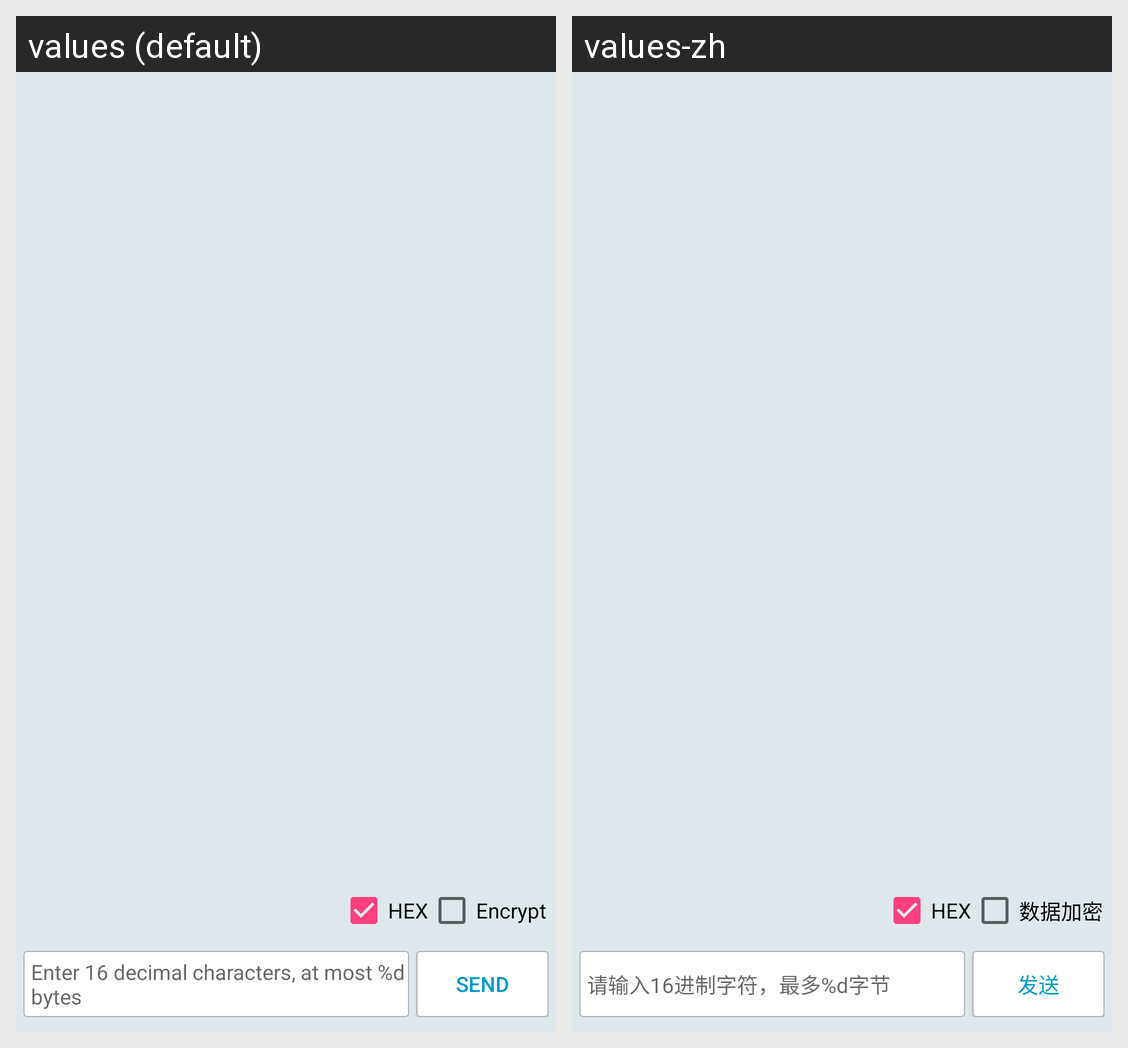

For this localized Android screen grid, give each drawn string resource with its value in every locale shown.
Android screen res/layout/fragment_connected.xml rendered under 2 locales, left to right: values (default), values-zh. Device: Nexus 5 (rendered at 1080×1920; each locale shown at half size, 540×960, under a caption strip naming it); theme AppTheme.
Strings drawn on this screen, with the default value and each locale's value (text and hints the layout hard-codes, and strings that could not be matched under every locale, appear in the picture but are not listed):

encrypt
  values: Encrypt
  values-zh: 数据加密

connected_send_hex_hint
  values: Enter 16 decimal characters, at most %d bytes
  values-zh: 请输入16进制字符，最多%d字节

connected_send
  values: Send
  values-zh: 发送
